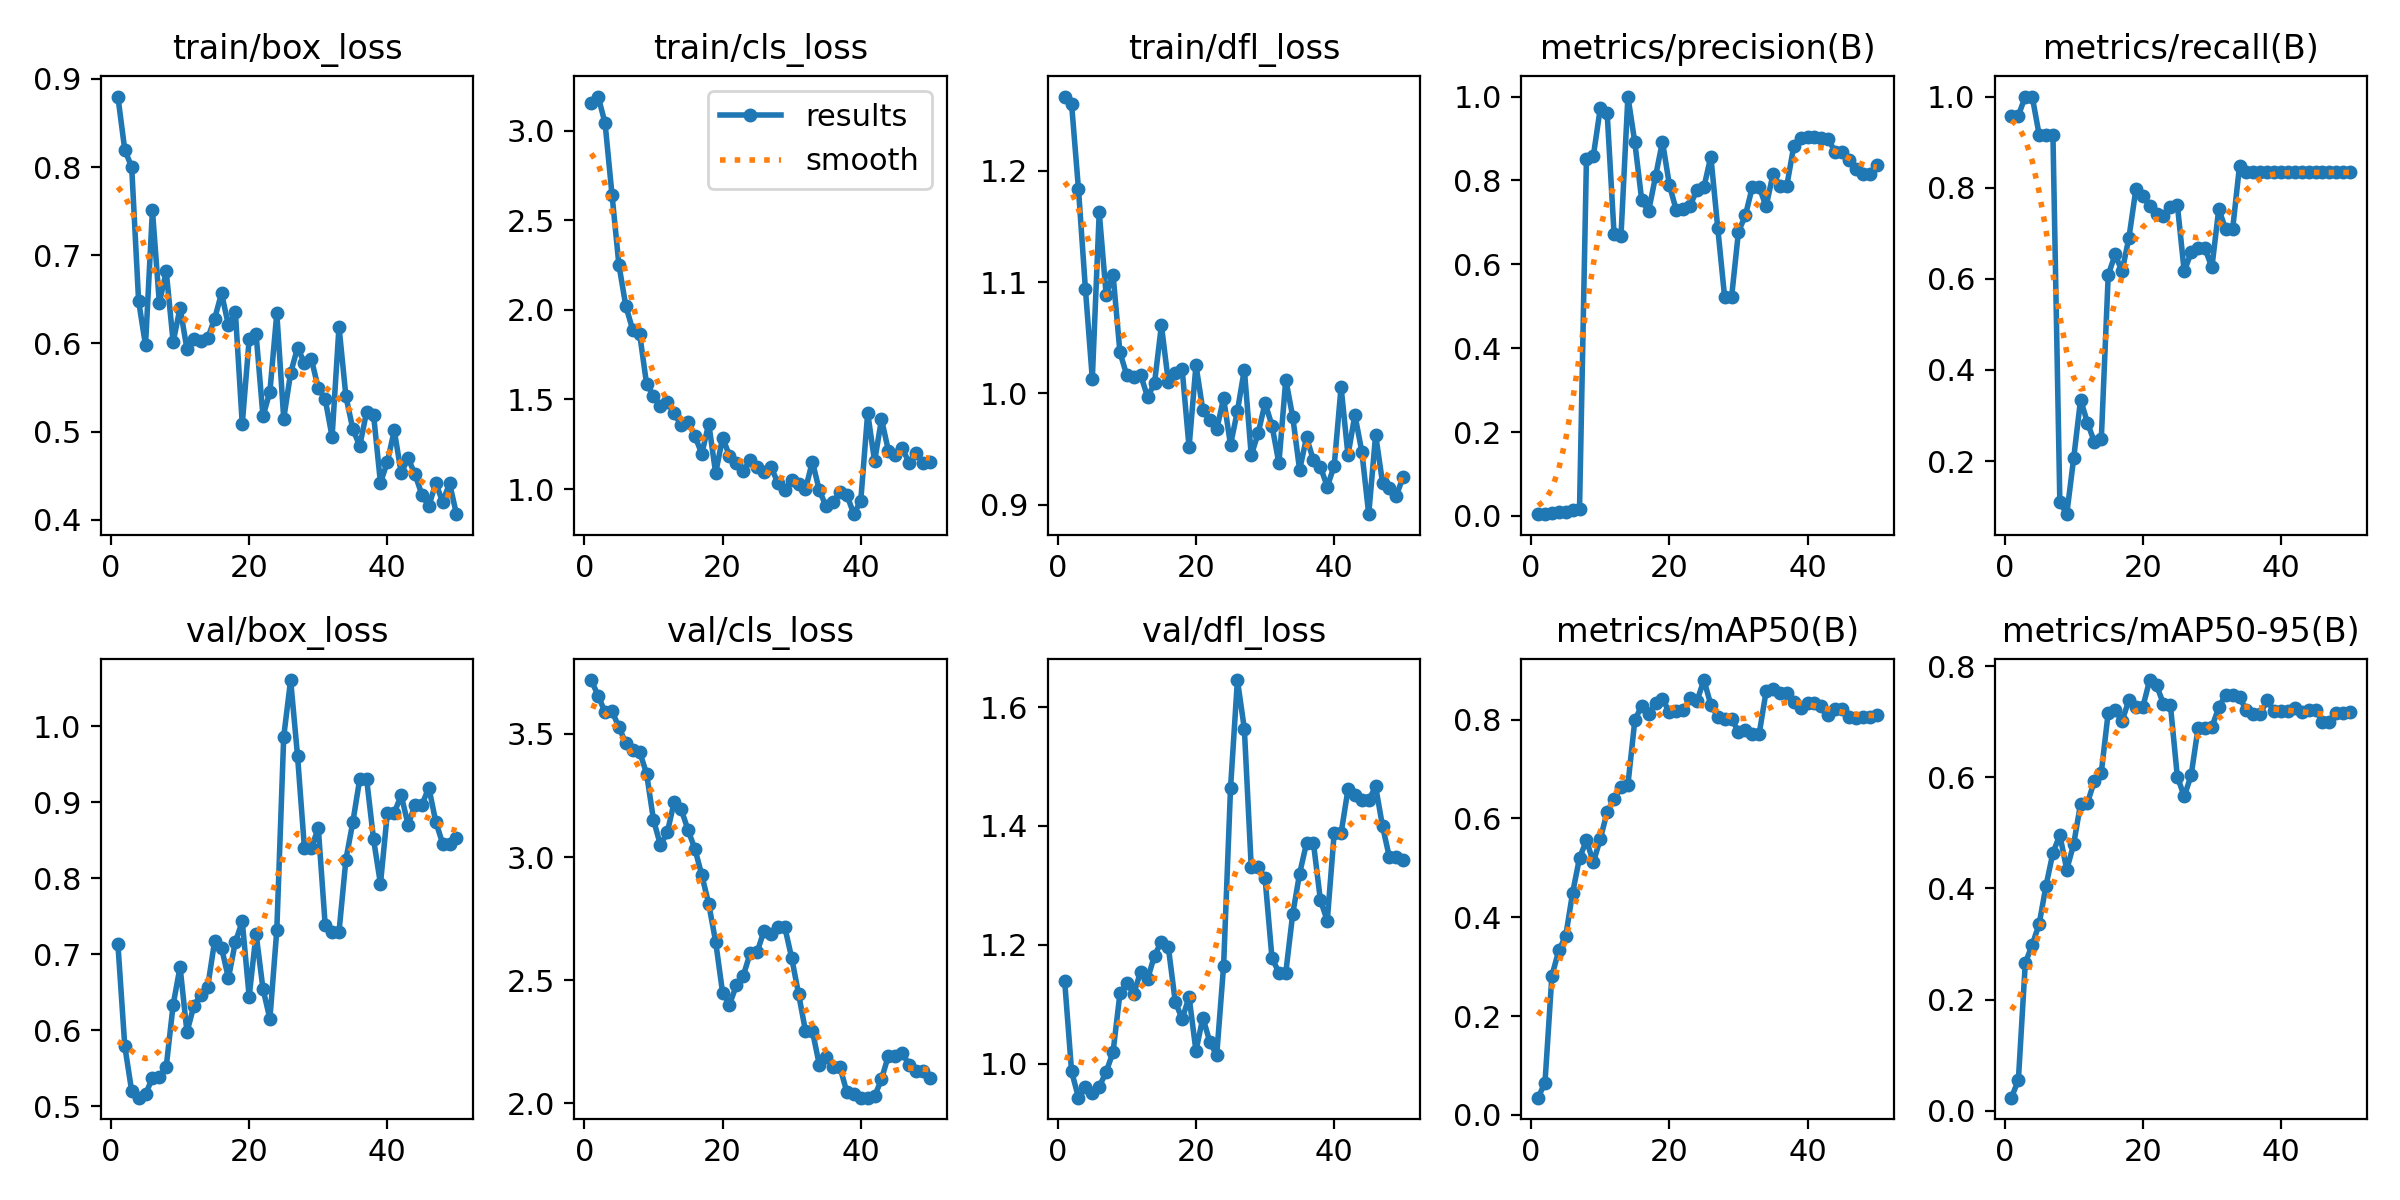

Source data for this figure (header and first rows):
epoch, time, train/box_loss, train/cls_loss, train/dfl_loss, metrics/precision(B), metrics/recall(B), metrics/mAP50(B), metrics/mAP50-95(B), val/box_loss, val/cls_loss, val/dfl_loss, lr/pg0, lr/pg1, lr/pg2
1, 24.39, 0.8799, 3.156, 1.267, 0.00413, 0.9583, 0.0347, 0.02358, 0.7138, 3.719, 1.139, 2.858e-05, 2.858e-05, 2.858e-05
2, 45.78, 0.8193, 3.19, 1.26, 0.00445, 0.9583, 0.06494, 0.05565, 0.5789, 3.654, 0.9866, 7.00353e-05, 7.00353e-05, 7.00353e-05
3, 69.26, 0.8, 3.04, 1.183, 0.00594, 1, 0.2815, 0.2656, 0.5196, 3.588, 0.9425, 0.0001098, 0.0001098, 0.0001098
4, 87.36, 0.6481, 2.642, 1.094, 0.00875, 1, 0.3327, 0.2988, 0.511, 3.592, 0.96, 0.0001479, 0.0001479, 0.0001479
5, 101.7, 0.5979, 2.251, 1.013, 0.01028, 0.9167, 0.3621, 0.3356, 0.5153, 3.528, 0.9497, 0.0001842, 0.0001842, 0.0001842
6, 122, 0.7511, 2.021, 1.163, 0.01291, 0.9167, 0.4496, 0.405, 0.5372, 3.462, 0.9607, 0.0002189, 0.0002189, 0.0002189
7, 141.5, 0.6459, 1.888, 1.089, 0.01701, 0.9167, 0.5202, 0.4642, 0.5377, 3.436, 0.9858, 0.0002518, 0.0002518, 0.0002518
8, 164.3, 0.6816, 1.866, 1.107, 0.8513, 0.1103, 0.5555, 0.4959, 0.5518, 3.427, 1.019, 0.0002831, 0.0002831, 0.0002831
9, 181.5, 0.6016, 1.587, 1.037, 0.8586, 0.08333, 0.5114, 0.4339, 0.6334, 3.339, 1.118, 0.0003127, 0.0003127, 0.0003127
10, 199.4, 0.6404, 1.522, 1.016, 0.9718, 0.2058, 0.5582, 0.4795, 0.6831, 3.152, 1.135, 0.0003406, 0.0003406, 0.0003406
11, 220.3, 0.5934, 1.463, 1.014, 0.9598, 0.3349, 0.6134, 0.5528, 0.5973, 3.049, 1.118, 0.0003667, 0.0003667, 0.0003667
12, 234.6, 0.605, 1.484, 1.016, 0.6719, 0.2837, 0.6397, 0.5539, 0.632, 3.1, 1.155, 0.0003912, 0.0003912, 0.0003912
13, 249.2, 0.603, 1.424, 0.9967, 0.6684, 0.2417, 0.663, 0.5936, 0.6463, 3.224, 1.142, 0.000414, 0.000414, 0.000414
14, 266.2, 0.6057, 1.355, 1.009, 1, 0.248, 0.6681, 0.6086, 0.6571, 3.195, 1.182, 0.0004351, 0.0004351, 0.0004351
15, 287.9, 0.6279, 1.375, 1.061, 0.8908, 0.608, 0.7985, 0.7165, 0.7169, 3.11, 1.205, 0.0004545, 0.0004545, 0.0004545
16, 310.5, 0.657, 1.295, 1.01, 0.7529, 0.6534, 0.8286, 0.7204, 0.7085, 3.033, 1.196, 0.0004722, 0.0004722, 0.0004722
17, 329.6, 0.6203, 1.197, 1.018, 0.7267, 0.6164, 0.8115, 0.701, 0.6683, 2.926, 1.104, 0.0004881, 0.0004881, 0.0004881
18, 349.1, 0.6361, 1.366, 1.022, 0.8098, 0.6902, 0.8344, 0.7392, 0.7158, 2.81, 1.075, 0.0005024, 0.0005024, 0.0005024
19, 363.2, 0.5086, 1.089, 0.9516, 0.8926, 0.796, 0.8424, 0.7268, 0.7432, 2.657, 1.112, 0.000515, 0.000515, 0.000515
20, 380.6, 0.6045, 1.287, 1.025, 0.7895, 0.7828, 0.8149, 0.726, 0.644, 2.45, 1.021, 0.0005259, 0.0005259, 0.0005259
21, 397.6, 0.6106, 1.187, 0.9848, 0.7287, 0.7606, 0.8172, 0.775, 0.7269, 2.401, 1.077, 0.0005351, 0.0005351, 0.0005351
22, 415, 0.5172, 1.144, 0.9764, 0.7309, 0.7424, 0.8185, 0.7653, 0.6541, 2.48, 1.036, 0.0005426, 0.0005426, 0.0005426
23, 436.7, 0.5453, 1.103, 0.9676, 0.7402, 0.7379, 0.8437, 0.7317, 0.6148, 2.519, 1.014, 0.0005484, 0.0005484, 0.0005484
24, 454.6, 0.6341, 1.16, 0.9956, 0.7774, 0.7569, 0.838, 0.7299, 0.7318, 2.61, 1.165, 0.0005525, 0.0005525, 0.0005525
25, 471.7, 0.5147, 1.126, 0.9536, 0.7839, 0.763, 0.8802, 0.6013, 0.9862, 2.614, 1.463, 0.000555, 0.000555, 0.000555
26, 488.3, 0.5663, 1.097, 0.9842, 0.8569, 0.616, 0.8301, 0.5656, 1.061, 2.701, 1.646, 0.0005557, 0.0005557, 0.0005557
27, 505.4, 0.5952, 1.124, 1.021, 0.6869, 0.6578, 0.8061, 0.6036, 0.961, 2.688, 1.564, 0.0005547, 0.0005547, 0.0005547
28, 525.6, 0.5778, 1.036, 0.9443, 0.5212, 0.6667, 0.8017, 0.6886, 0.8393, 2.716, 1.33, 0.000552, 0.000552, 0.000552
29, 547.3, 0.5822, 0.9938, 0.9642, 0.5212, 0.6667, 0.8017, 0.6886, 0.8393, 2.716, 1.33, 0.0005476, 0.0005476, 0.0005476
30, 564.2, 0.5492, 1.051, 0.9913, 0.6778, 0.625, 0.7754, 0.6904, 0.8663, 2.591, 1.312, 0.0005415, 0.0005415, 0.0005415
31, 587.5, 0.5369, 1.028, 0.9711, 0.7164, 0.7533, 0.7798, 0.7258, 0.7384, 2.445, 1.178, 0.0005338, 0.0005338, 0.0005338
32, 611.6, 0.4941, 0.9995, 0.9372, 0.784, 0.7083, 0.7717, 0.7487, 0.7291, 2.294, 1.153, 0.0005243, 0.0005243, 0.0005243
33, 628.9, 0.619, 1.154, 1.012, 0.784, 0.7083, 0.7717, 0.7487, 0.7291, 2.294, 1.153, 0.0005131, 0.0005131, 0.0005131
34, 646.4, 0.5399, 0.9926, 0.9789, 0.738, 0.8477, 0.8573, 0.7439, 0.8245, 2.157, 1.252, 0.0004953, 0.0004953, 0.0004953
35, 662.7, 0.5029, 0.9033, 0.9312, 0.8153, 0.8333, 0.8612, 0.7203, 0.8737, 2.189, 1.32, 0.000467, 0.000467, 0.000467
36, 681, 0.4836, 0.927, 0.9605, 0.7875, 0.8333, 0.8541, 0.7146, 0.9304, 2.146, 1.371, 0.0004387, 0.0004387, 0.0004387
37, 694.9, 0.5225, 0.9825, 0.9398, 0.7875, 0.8333, 0.8541, 0.7146, 0.9304, 2.146, 1.371, 0.0004104, 0.0004104, 0.0004104
38, 711.2, 0.5192, 0.9658, 0.9342, 0.8817, 0.8333, 0.8361, 0.7383, 0.8512, 2.045, 1.276, 0.0003821, 0.0003821, 0.0003821
39, 730.2, 0.4418, 0.8603, 0.9161, 0.9021, 0.8333, 0.8233, 0.7193, 0.7925, 2.037, 1.24, 0.0003538, 0.0003538, 0.0003538
40, 747.5, 0.4657, 0.9363, 0.9346, 0.9025, 0.8333, 0.8332, 0.7192, 0.8861, 2.024, 1.388, 0.0003255, 0.0003255, 0.0003255
41, 771, 0.5013, 1.425, 1.006, 0.9025, 0.8333, 0.8332, 0.7192, 0.8861, 2.024, 1.388, 0.0002972, 0.0002972, 0.0002972
42, 793.5, 0.453, 1.155, 0.9444, 0.9019, 0.8333, 0.8274, 0.7241, 0.9093, 2.029, 1.462, 0.0002689, 0.0002689, 0.0002689
43, 807.5, 0.4697, 1.39, 0.9806, 0.8992, 0.8333, 0.8085, 0.7183, 0.8703, 2.099, 1.451, 0.0002406, 0.0002406, 0.0002406
44, 823.9, 0.4514, 1.214, 0.9477, 0.8669, 0.8333, 0.8221, 0.7217, 0.8964, 2.194, 1.443, 0.0002123, 0.0002123, 0.0002123
45, 842.6, 0.4284, 1.191, 0.8914, 0.8669, 0.8333, 0.8221, 0.7217, 0.8964, 2.194, 1.443, 0.0001841, 0.0001841, 0.0001841
46, 857.8, 0.4155, 1.228, 0.9627, 0.8494, 0.8333, 0.8054, 0.6995, 0.9194, 2.205, 1.467, 0.0001558, 0.0001558, 0.0001558
47, 874.5, 0.4415, 1.147, 0.9196, 0.8279, 0.8333, 0.8041, 0.6991, 0.8744, 2.157, 1.399, 0.0001275, 0.0001275, 0.0001275
48, 897.7, 0.4204, 1.202, 0.9146, 0.8158, 0.8333, 0.8059, 0.7158, 0.8456, 2.131, 1.347, 9.91726e-05, 9.91726e-05, 9.91726e-05
49, 912.5, 0.4414, 1.148, 0.9082, 0.8158, 0.8333, 0.8059, 0.7158, 0.8456, 2.131, 1.347, 7.08784e-05, 7.08784e-05, 7.08784e-05
50, 932.3, 0.4063, 1.15, 0.9252, 0.8373, 0.8333, 0.8093, 0.7173, 0.8528, 2.103, 1.342, 4.25842e-05, 4.25842e-05, 4.25842e-05
